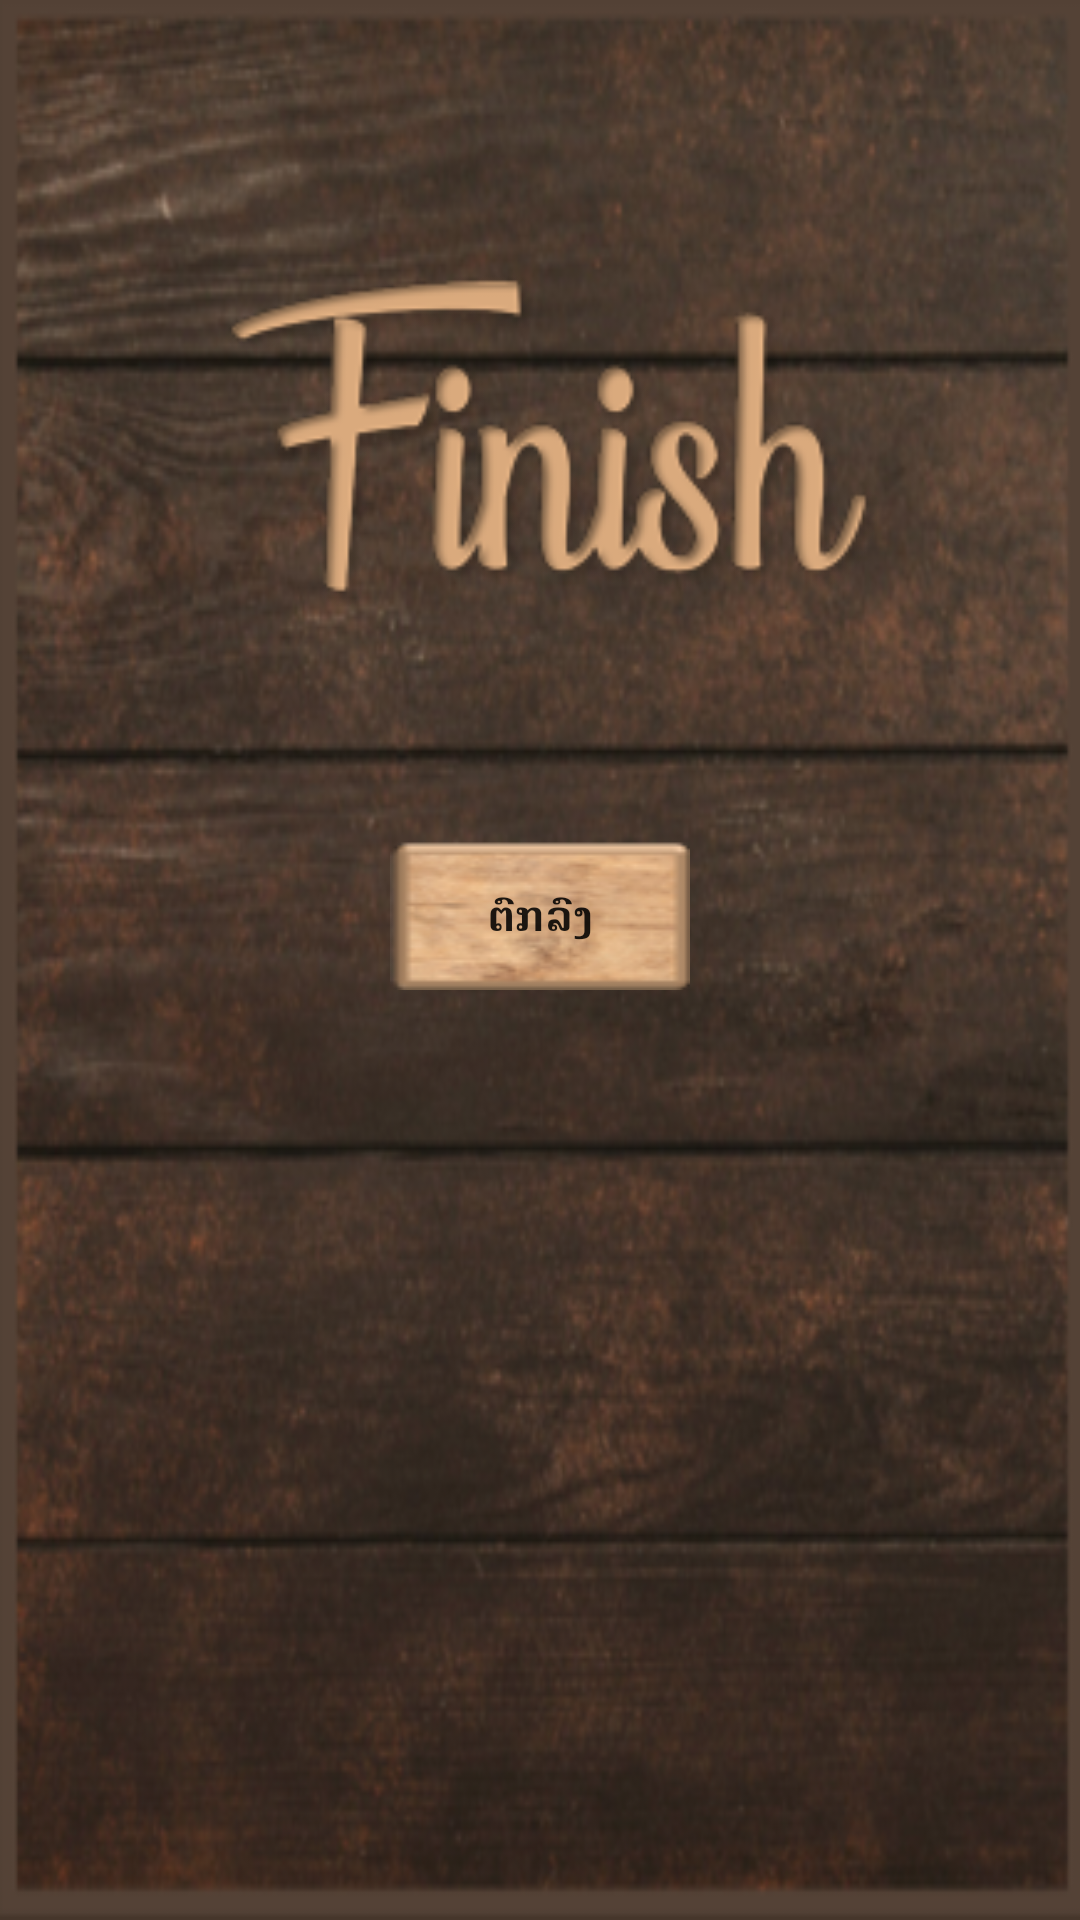

Here is an Android app screen rendered from its layout file. Give the layout XML and the strings, colors and styles it references.
<!-- AndroidManifest.xml: application theme AppTheme -->
<!-- res/layout/swap_game_over.xml -->
<?xml version="1.0" encoding="utf-8"?>
<LinearLayout xmlns:android="http://schemas.android.com/apk/res/android"
    android:orientation="vertical" android:layout_width="match_parent"
    android:layout_height="wrap_content"
    android:background="@drawable/setting_background"
    android:padding="20dp">
    <RelativeLayout
        android:layout_marginTop="50dp"
        android:layout_width="match_parent"
        android:layout_height="160dp">

        <ImageView
            android:layout_width="match_parent"
            android:layout_height="150dp"
            android:src="@drawable/finish"
            android:layout_centerInParent="true"/>
    </RelativeLayout>

    <RelativeLayout
        android:layout_marginTop="50dp"
        android:layout_width="match_parent"
        android:layout_height="50dp">

        <Button
            android:id="@+id/ok_swap_over"
            android:layout_width="100dp"
            android:layout_height="50dp"
            android:background="@drawable/button_backgroud"
            android:text="@string/OK"
            android:layout_centerInParent="true"
            android:textStyle="bold"/>
    </RelativeLayout>
</LinearLayout>
<!-- resources referenced by this layout -->
<resources>
  <!-- drawable button_backgroud: png bitmap (drawable, 7459 bytes) -->
  <!-- drawable finish: png bitmap (drawable, 17681 bytes) -->
  <!-- drawable setting_background: png bitmap (drawable, 261016 bytes) -->
  <string name="OK">ຕົກລົງ</string>
  <style name="AppTheme" parent="Theme.AppCompat.Light.DarkActionBar">
          
          <item name="colorPrimary">#FF533623</item>
          <item name="colorPrimaryDark">#FF533623</item>
          <item name="colorAccent">#FF533623</item>
      </style>
</resources>
